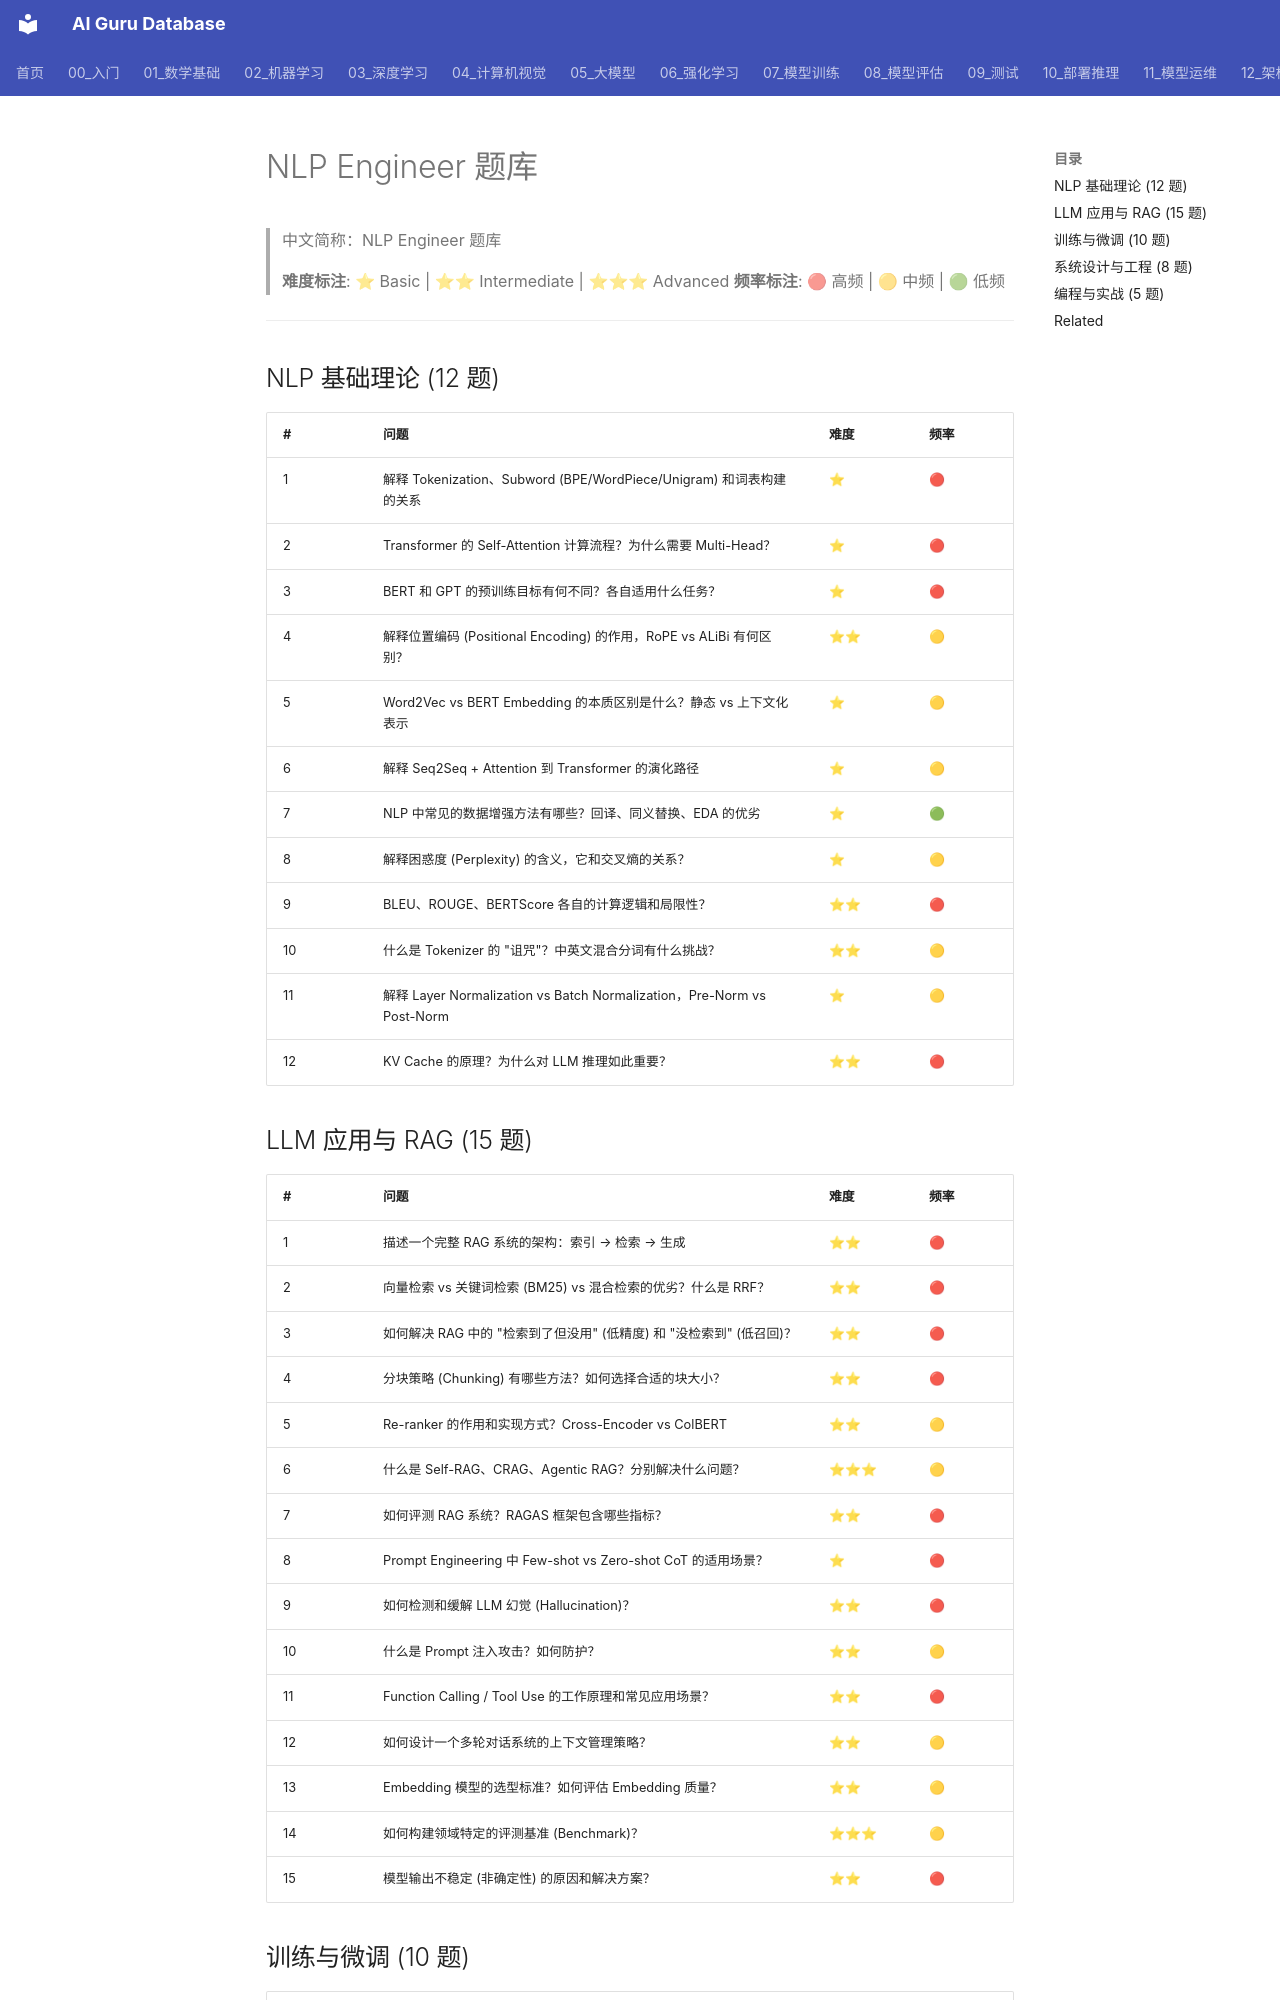

repository: ai-guru-global/ai-guru-database · page: 21_面试岗位/22_NLP工程师/05_question_bank/index.html · generator: mkdocs

---
title: NLP Engineer 题库
category: 21-interviews-nlp-engineer
tags: ["interviews", "career", "nlp", "llm", "transformer", "rag", "text-mining"]
summary: "NLP Engineer 面试题库，覆盖 NLP 基础、LLM 应用、RAG 系统、训练微调和系统设计，含难度与频率标注。"
created: 2026-05-31
updated: 2026-06-04
tier: supporting
sources: []
name_zh: "NLP Engineer 题库"
---

# NLP Engineer 题库

> 中文简称：NLP Engineer 题库

> **难度标注**: ⭐ Basic | ⭐⭐ Intermediate | ⭐⭐⭐ Advanced
> **频率标注**: 🔴 高频 | 🟡 中频 | 🟢 低频

---

## NLP 基础理论 (12 题)

| # | 问题 | 难度 | 频率 |
|---|------|------|------|
| 1 | 解释 Tokenization、Subword (BPE/WordPiece/Unigram) 和词表构建的关系 | ⭐ | 🔴 |
| 2 | Transformer 的 Self-Attention 计算流程？为什么需要 Multi-Head？ | ⭐ | 🔴 |
| 3 | BERT 和 GPT 的预训练目标有何不同？各自适用什么任务？ | ⭐ | 🔴 |
| 4 | 解释位置编码 (Positional Encoding) 的作用，RoPE vs ALiBi 有何区别？ | ⭐⭐ | 🟡 |
| 5 | Word2Vec vs BERT Embedding 的本质区别是什么？静态 vs 上下文化表示 | ⭐ | 🟡 |
| 6 | 解释 Seq2Seq + Attention 到 Transformer 的演化路径 | ⭐ | 🟡 |
| 7 | NLP 中常见的数据增强方法有哪些？回译、同义替换、EDA 的优劣 | ⭐ | 🟢 |
| 8 | 解释困惑度 (Perplexity) 的含义，它和交叉熵的关系？ | ⭐ | 🟡 |
| 9 | BLEU、ROUGE、BERTScore 各自的计算逻辑和局限性？ | ⭐⭐ | 🔴 |
| 10 | 什么是 Tokenizer 的 "诅咒"？中英文混合分词有什么挑战？ | ⭐⭐ | 🟡 |
| 11 | 解释 Layer Normalization vs Batch Normalization，Pre-Norm vs Post-Norm | ⭐ | 🟡 |
| 12 | KV Cache 的原理？为什么对 LLM 推理如此重要？ | ⭐⭐ | 🔴 |
